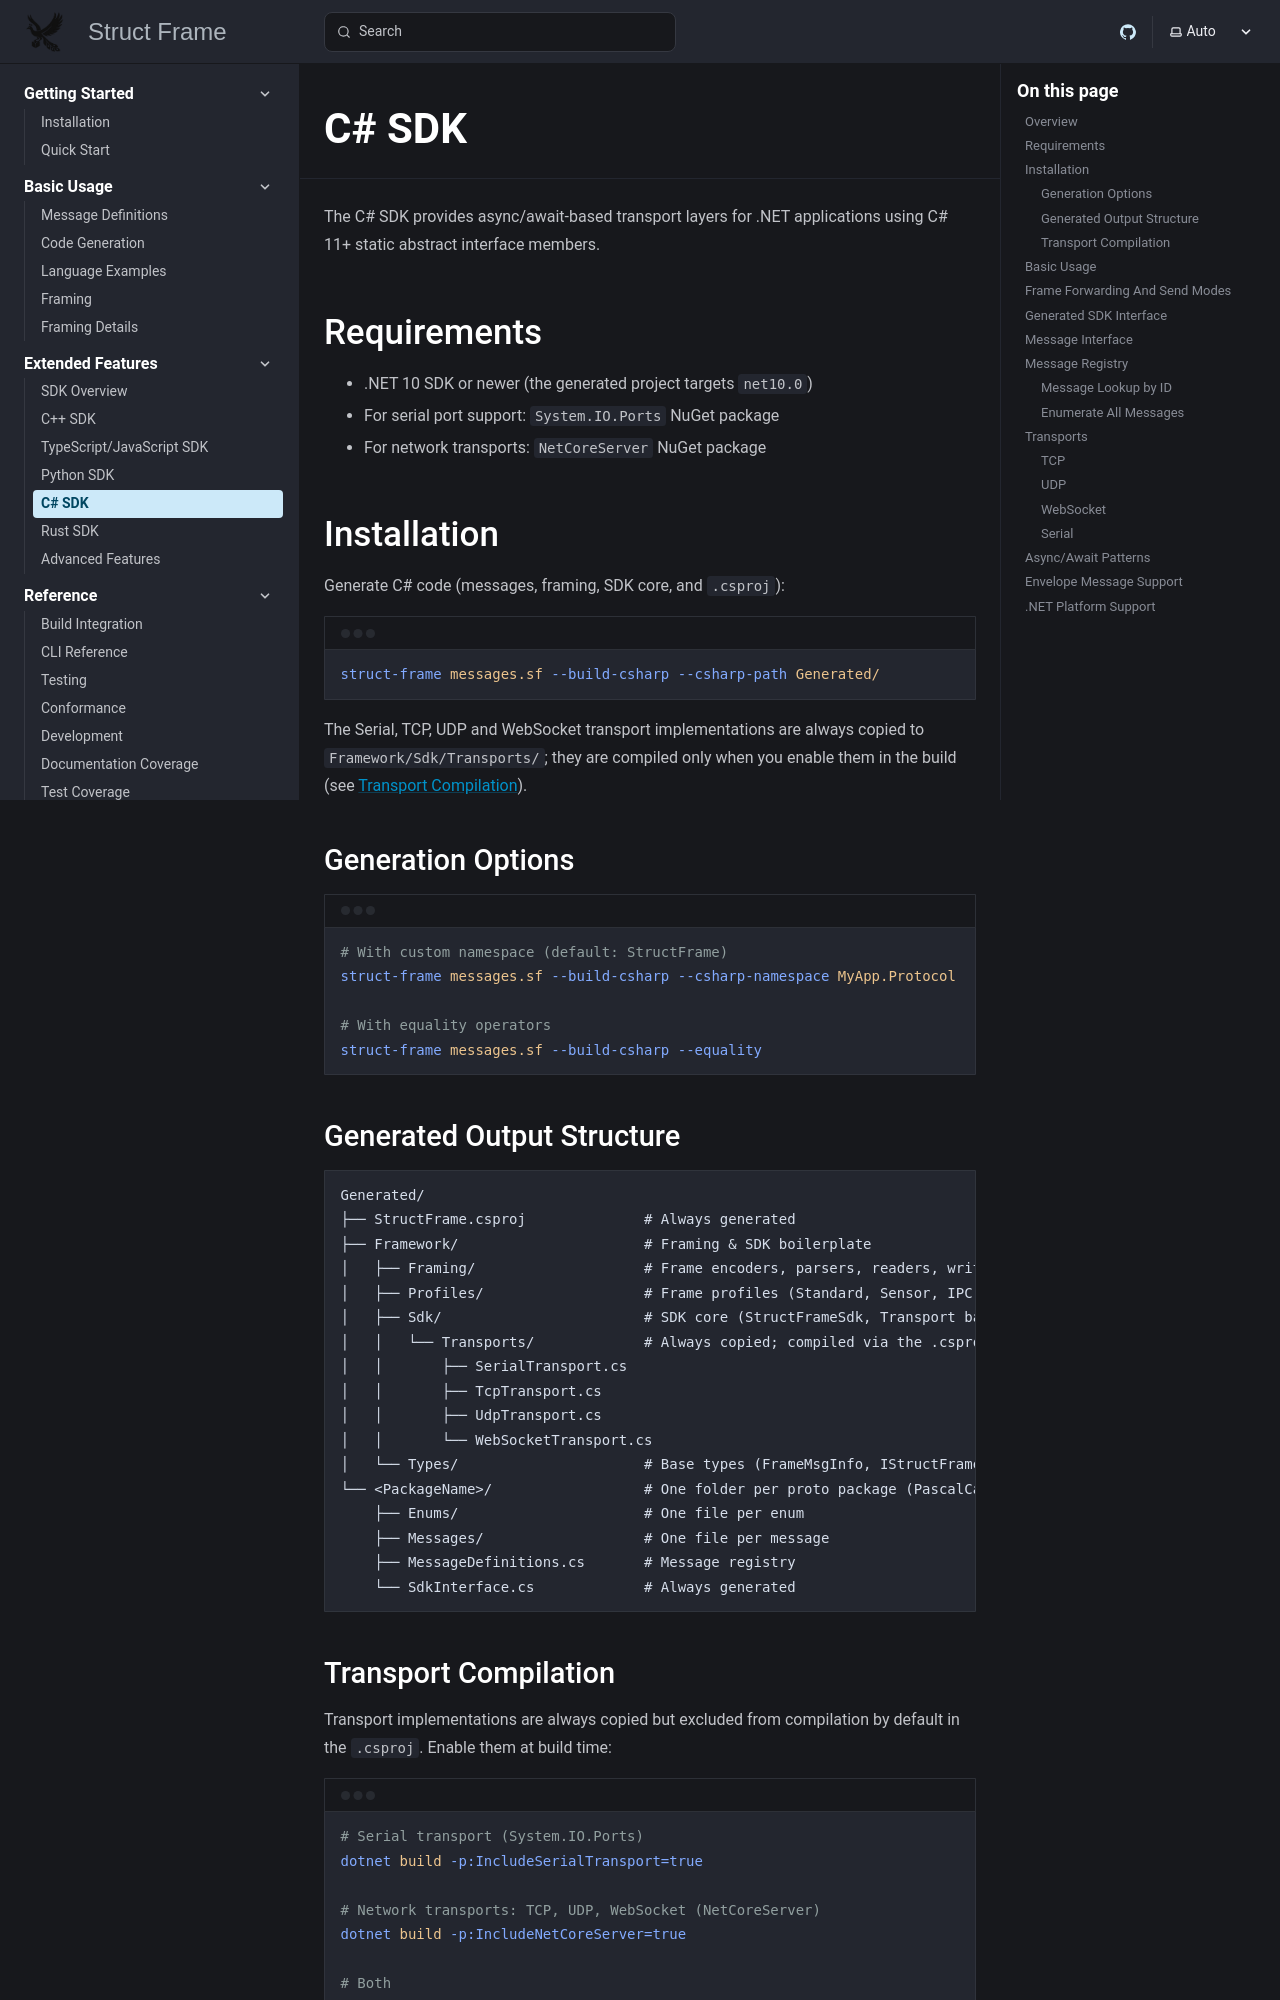

repository: mylonics/struct-frame · page: extended-features/csharp-sdk/index.html · generator: mkdocs

# C# SDK

The C# SDK provides async/await-based transport layers for .NET applications using C# 11+ static abstract interface members.

## Requirements

- .NET 7.0+ (required for static abstract interface members)
- For serial port support: `System.IO.Ports` NuGet package

## Installation

Generate with SDK:

```bash
python -m struct_frame messages.proto --build_csharp --csharp_path Generated/ --sdk
```

Generate with auto-generated `.csproj` file for immediate building:

```bash
python -m struct_frame messages.proto --build_csharp --csharp_path Generated/ --generate_csproj
```

### .csproj Generation Options

The generator can create a `.csproj` file that allows immediate `dotnet build`:

```bash
# Basic .csproj generation (excludes SDK, no dependencies needed)
python -m struct_frame messages.proto --build_csharp --csharp_path Generated/ --generate_csproj

# With custom namespace
python -m struct_frame messages.proto --build_csharp --csharp_path Generated/ --generate_csproj --csharp_namespace MyApp.Protocol

# With custom target framework
python -m struct_frame messages.proto --build_csharp --csharp_path Generated/ --generate_csproj --target_framework net7.0

# Full SDK with .csproj (includes System.IO.Ports dependency)
python -m struct_frame messages.proto --build_csharp --csharp_path Generated/ --sdk --generate_csproj
```
